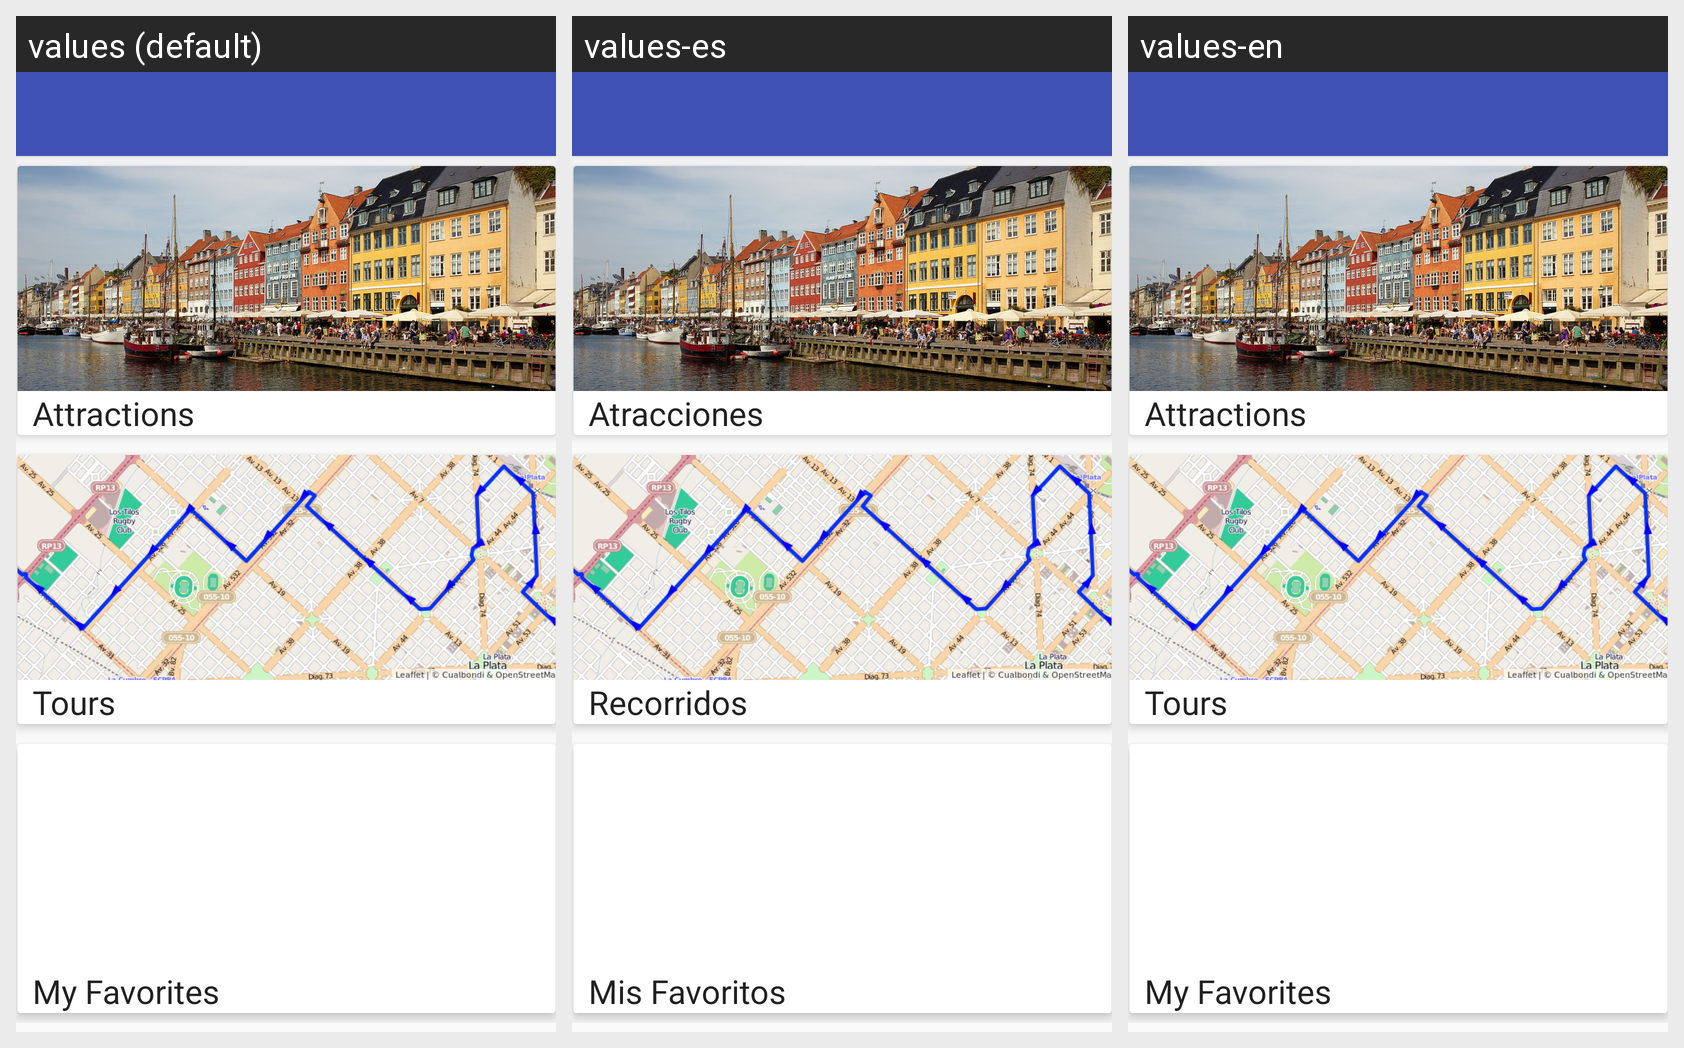

Strings drawn on this Android screen and how each of the app's shown locales translates them:
Android screen res/layout/activity_city_menu.xml rendered under 3 locales, left to right: values (default), values-es, values-en. Device: Nexus 5 (rendered at 1080×1920; each locale shown at half size, 540×960, under a caption strip naming it); theme AppTheme.
Strings drawn on this screen, with the default value and each locale's value (text and hints the layout hard-codes, and strings that could not be matched under every locale, appear in the picture but are not listed):

atracciones_menu
  values: Attractions
  values-es: Atracciones
  values-en: Attractions

tours_menu
  values: Tours
  values-es: Recorridos
  values-en: Tours

my_favorites_menu
  values: My Favorites
  values-es: Mis Favoritos
  values-en: My Favorites
